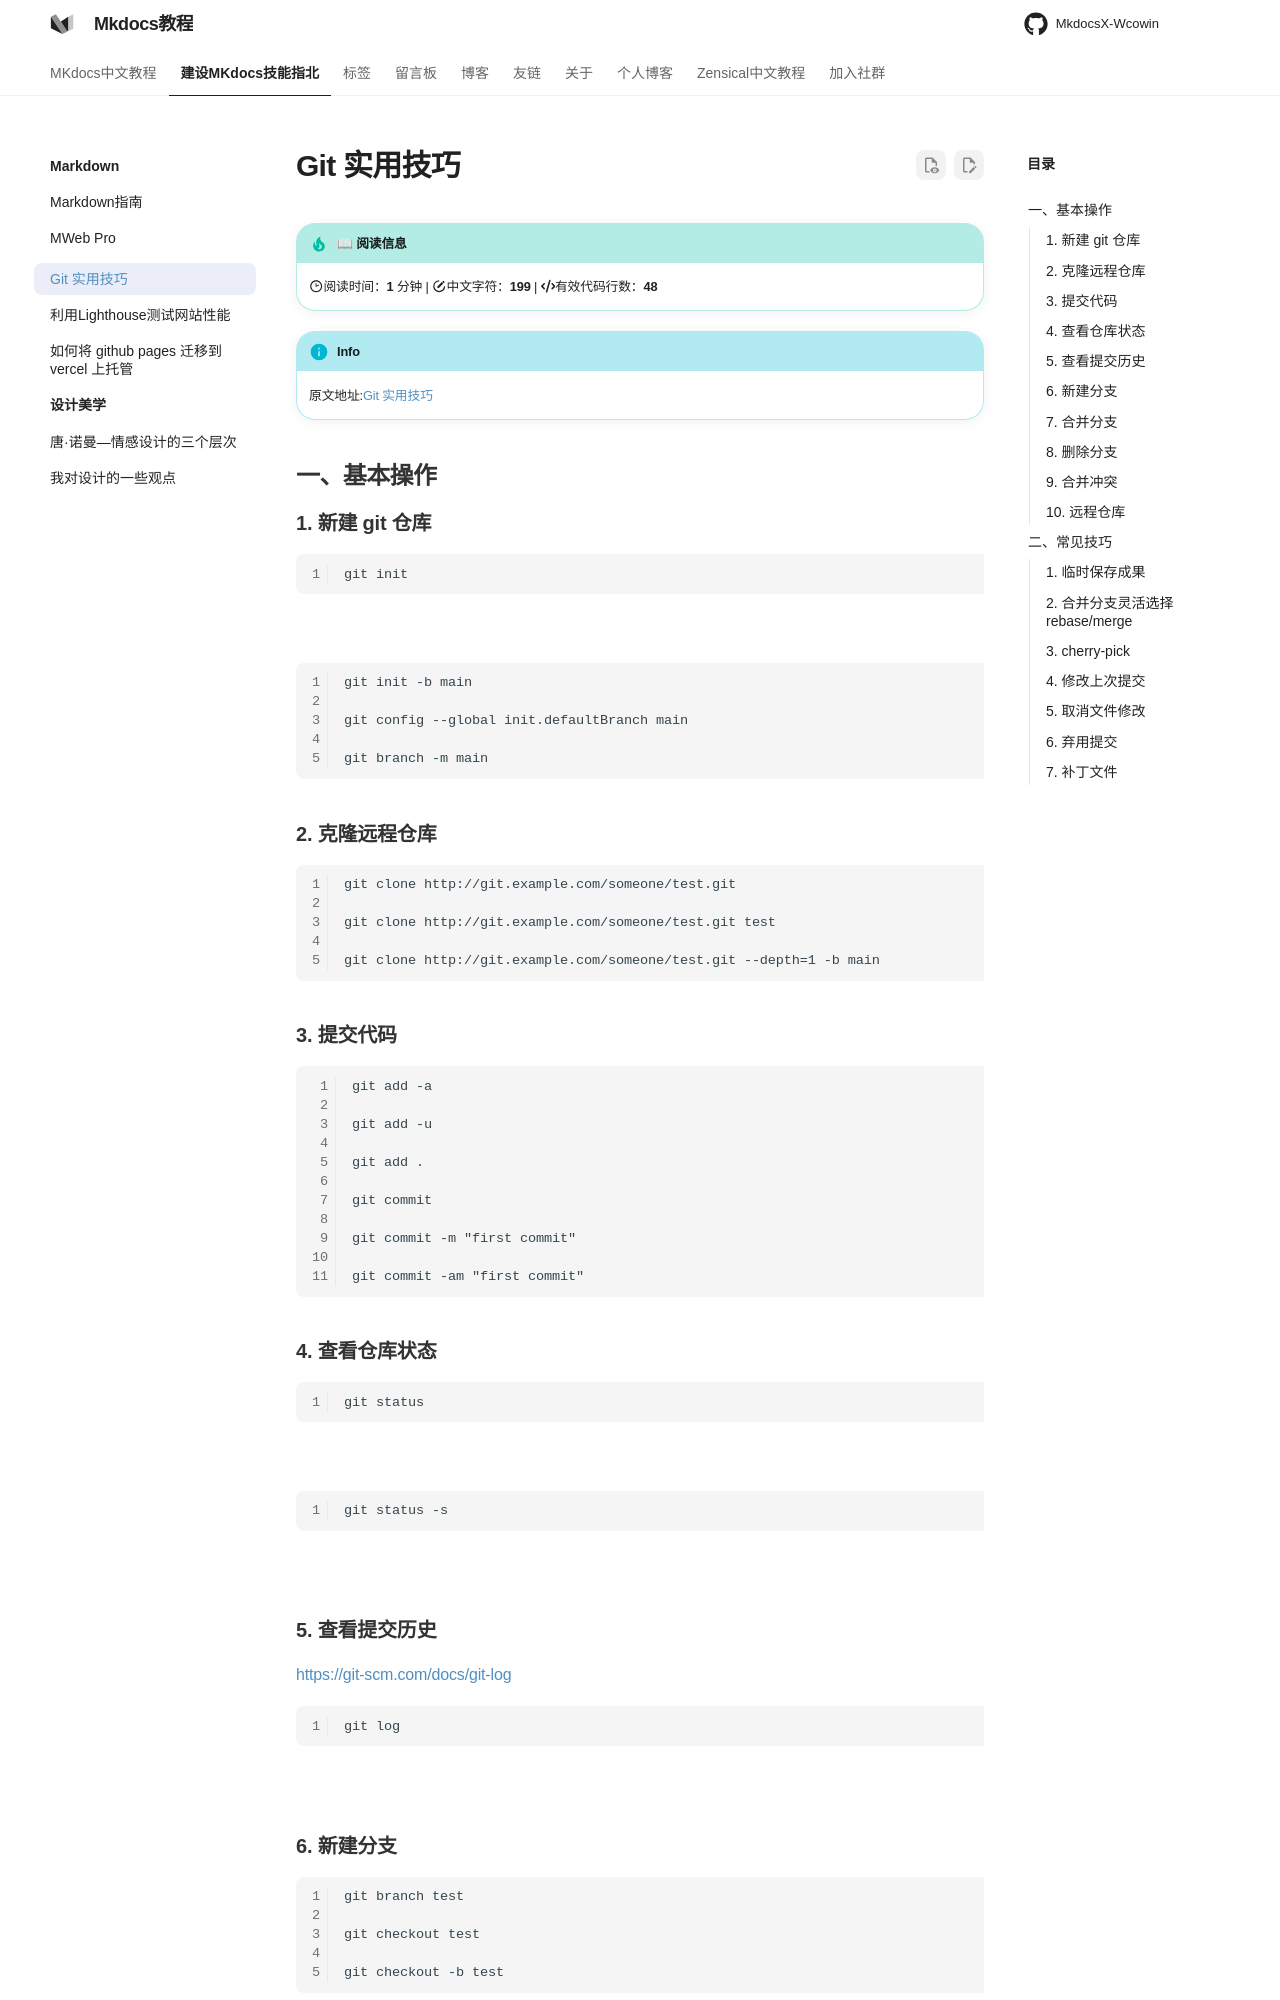

repository: Wcowin/Mkdocs-Wcowin · page: develop/git/index.html · generator: mkdocs

---
title: Git 实用技巧
tags:
  - 技术分享
---


# Git 实用技巧

!!! info
    原文地址:[Git 实用技巧](https://www.iszy.cc/posts/git/#more){target="_blank"}

## 一、基本操作
### 1. 新建 git 仓库
```git
git init
```

![](https://img.iszy.xyz/1669185106451.png)  

```git
git init -b main

git config --global init.defaultBranch main

git branch -m main
```


### 2. 克隆远程仓库
```git
git clone http://git.example.com/someone/test.git

git clone http://git.example.com/someone/test.git test

git clone http://git.example.com/someone/test.git --depth=1 -b main
```

### 3. 提交代码
```
git add -a

git add -u

git add .

git commit

git commit -m "first commit"

git commit -am "first commit"
```


### 4. 查看仓库状态
 
```git
git status
```

![](https://img.iszy.xyz/1669185760241.png)  

```
git status -s
```

![](https://img.iszy.xyz/1669185789446.png)  


### 5. 查看提交历史

<https://git-scm.com/docs/git-log>{target="_blank"}

```git
git log
```

![](https://img.iszy.xyz/1669185798311.png)
